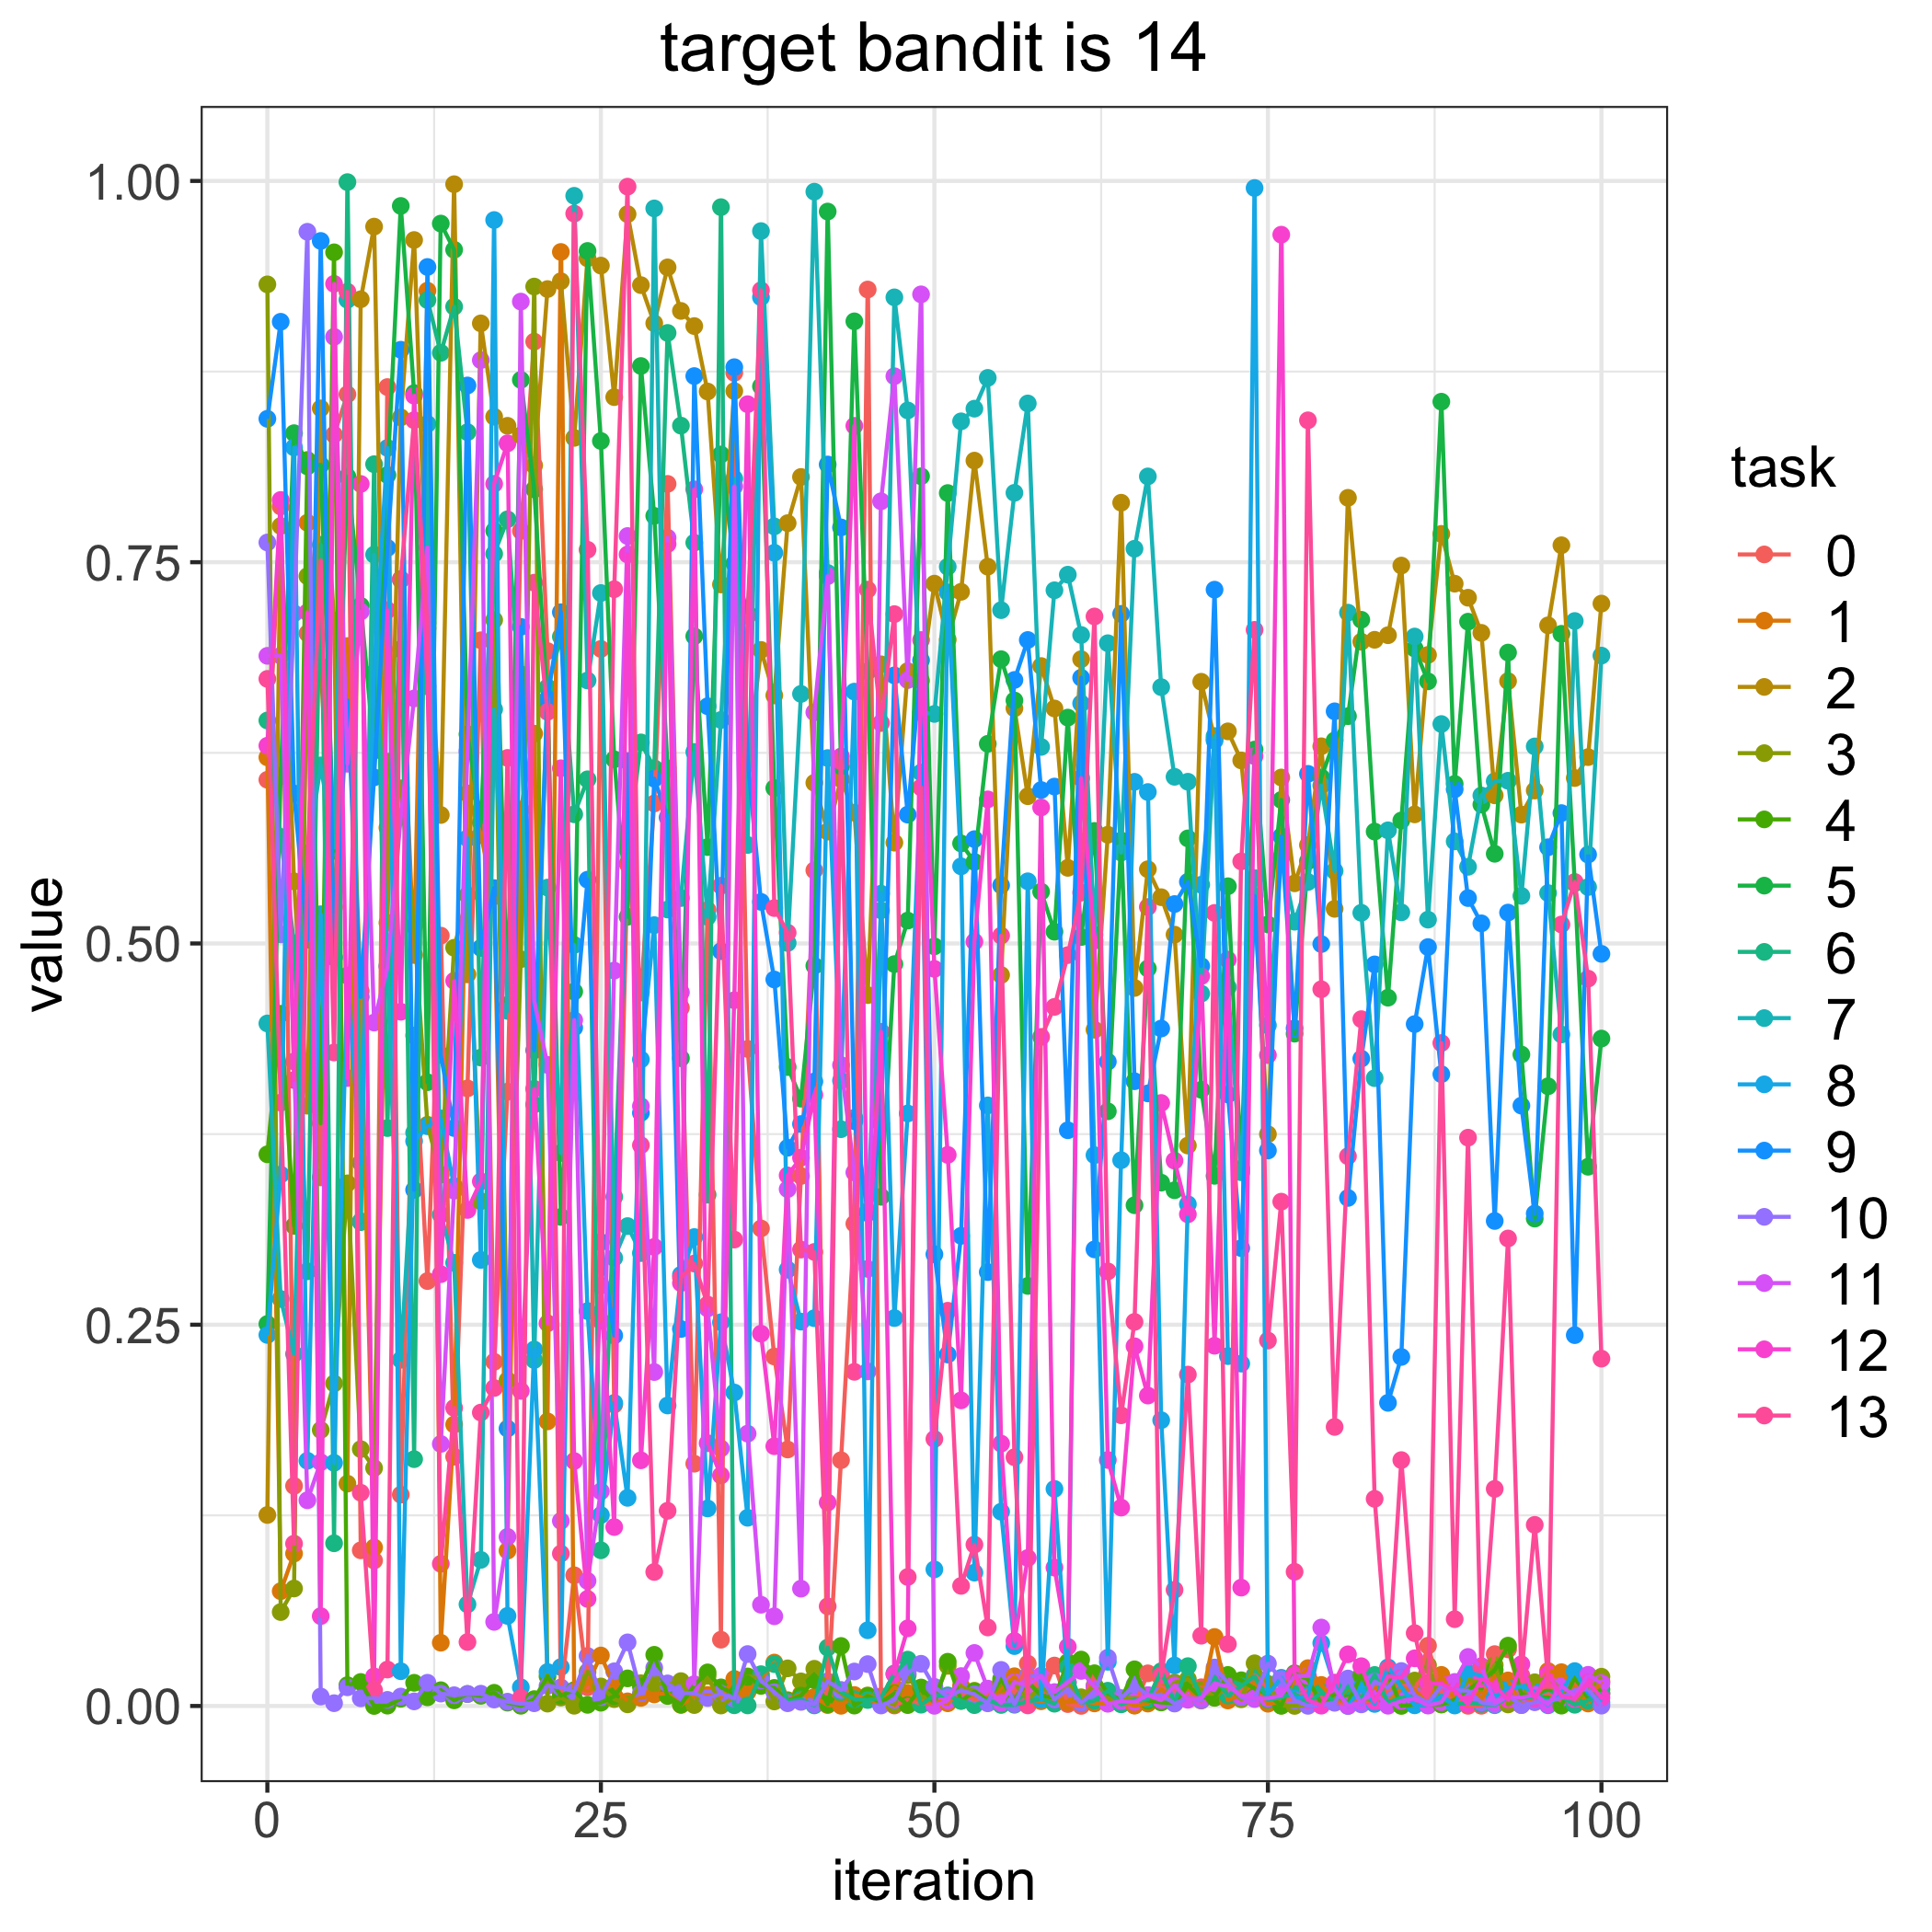

Values plotted in this chart, from the file beside it:
, 0.0, 1.0, 2.0, 3.0, 4.0, 5.0, 6.0, 7.0, 8.0, 9.0, 10.0, 11.0, 12.0, 13.0
0, 0.6073, 0.622, 0.1252, 0.9322, 0.3617, 0.2505, 0.6462, 0.4476, 0.2433, 0.844, 0.7629, 0.6886, 0.6297, 0.6735
1, 0.7865, 0.07528, 0.7737, 0.06159, 0.4539, 0.6097, 0.5699, 0.2669, 0.3485, 0.9077, 0.506, 0.6887, 0.7908, 0.3956
2, 0.1443, 0.09995, 0.5407, 0.07704, 0.3148, 0.8346, 0.5001, 0.2308, 0.8253, 0.5983, 0.7165, 0.4226, 0.4104, 0.1064
3, 0.7033, 0.7759, 0.3936, 0.7409, 0.817, 0.8128, 0.285, 0.559, 0.1608, 0.5025, 0.9667, 0.1349, 0.7172, 0.5541
4, 0.3466, 0.6818, 0.8509, 0.181, 0.3821, 0.8138, 0.7614, 0.6168, 0.5191, 0.9607, 0.006216, 0.1598, 0.05892, 0.7512
5, 0.8336, 0.5239, 0.7116, 0.2115, 0.9532, 0.5607, 0.1067, 0.563, 0.1594, 0.4909, 0.001831, 0.8978, 0.9325, 0.4285
6, 0.8601, 0.695, 0.1458, 0.3427, 0.01365, 0.8061, 0.9992, 0.9221, 0.4789, 0.6593, 0.01225, 0.6178, 0.4117, 0.9274
7, 0.1021, 0.4687, 0.9224, 0.1684, 0.01574, 0.7214, 0.3173, 0.3179, 0.3562, 0.4649, 0.005036, 0.7176, 0.8013, 0.1398
8, 0.0954, 0.1039, 0.9701, 0.156, 3.331320824871765e-06, 0.6264, 0.8143, 0.7549, 0.6775, 0.6089, 0.005073, 0.4481, 0.01941, 0.01029
9, 0.8648, 0.5759, 0.5136, 0.6192, 0.0002174, 0.8072, 0.3789, 0.4855, 0.8249, 0.7594, 0.003994, 0.4847, 0.7185, 0.02389
10, 0.1386, 0.6929, 0.845, 0.6017, 0.004747, 0.9836, 0.7385, 0.227, 0.02279, 0.8893, 0.006178, 0.583, 0.4552, 0.7389
11, 0.4396, 0.4924, 0.9613, 0.5114, 0.0152, 0.8609, 0.1618, 0.3759, 0.3704, 0.3384, 0.003013, 0.6607, 0.8592, 0.8431
12, 0.2786, 0.928, 0.7102, 0.3811, 0.005689, 0.409, 0.9219, 0.8407, 0.3802, 0.9436, 0.01522, 0.7597, 0.6686, 0.7066
13, 0.5052, 0.04148, 0.5842, 0.3484, 0.01034, 0.972, 0.8873, 0.3221, 0.3853, 0.4269, 0.008132, 0.1718, 0.2831, 0.09322
14, 0.1635, 0.1845, 0.9979, 0.4972, 0.003698, 0.9549, 0.9176, 0.2906, 0.3409, 0.379, 0.007051, 0.3379, 0.4755, 0.1954
15, 0.405, 0.5984, 0.4797, 0.5316, 0.007836, 0.6372, 0.8353, 0.06665, 0.569, 0.8659, 0.007908, 0.6261, 0.3252, 0.04194
16, 0.6988, 0.5712, 0.9066, 0.331, 0.006677, 0.5793, 0.4252, 0.09581, 0.2925, 0.4971, 0.008044, 0.8825, 0.344, 0.1924
17, 0.2257, 0.531, 0.8454, 0.7121, 0.008647, 0.7706, 0.7555, 0.6535, 0.9744, 0.5363, 0.004234, 0.05514, 0.8014, 0.2085
18, 0.4028, 0.1018, 0.8394, 0.2136, 0.002197, 0.4597, 0.7781, 0.4558, 0.05906, 0.1819, 0.002812, 0.1109, 0.828, 0.6217
19, 0.7705, 0.5878, 0.8332, 0.4897, 0.0001367, 0.8695, 0.6526, 0.6765, 0.01226, 0.7076, 0.00154, 0.9209, 0.2066, 0.005276
20, 0.8946, 0.6376, 0.8135, 0.9308, 0.004508, 0.7978, 0.3944, 0.2268, 0.2338, 0.4299, 0.001789, 0.4624, 0.4047, 0.7366
21, 0.6917, 0.1866, 0.9291, 0.001561, 0.01946, 0.6559, 0.6679, 0.5366, 0.02228, 0.6603, 0.0132, 0.4204, 0.251, 0.6519
22, 0.007128, 0.9534, 0.9343, 0.005546, 0.006873, 0.3207, 0.7012, 0.3626, 0.02551, 0.7172, 0.01217, 0.1213, 0.6149, 0.09992
23, 0.08571, 0.009603, 0.8315, 0.0001516, 0.01036, 0.4685, 0.5847, 0.9903, 0.499, 0.4448, 0.009484, 0.4498, 0.1606, 0.9786
24, 0.01225, 0.01456, 0.9493, 0.0224, 0.0007484, 0.9541, 0.6076, 0.6724, 0.2589, 0.5418, 0.0328, 0.08201, 0.07021, 0.7582
25, 0.6931, 0.0331, 0.9445, 0.01281, 0.002148, 0.8295, 0.1021, 0.7298, 0.1252, 0.3042, 0.005774, 0.1408, 0.2757, 0.2526
26, 0.1976, 0.01303, 0.8582, 0.004516, 0.006425, 0.6207, 0.3338, 0.2938, 0.1987, 0.2429, 0.02274, 0.4822, 0.1173, 0.7323
27, 0.5522, 0.003036, 0.9782, 0.001071, 0.0181, 0.5175, 0.5616, 0.3147, 0.1365, 0.6196, 0.04172, 0.7672, 0.7551, 0.9963
28, 0.4678, 0.005316, 0.9317, 0.01492, 0.0127, 0.8787, 0.6318, 0.297, 0.4239, 0.3889, 0.008434, 0.3934, 0.1611, 0.3677
29, 0.5918, 0.007575, 0.9067, 0.01493, 0.03356, 0.7804, 0.6149, 0.982, 0.512, 0.608, 0.02505, 0.219, 0.301, 0.08787
30, 0.8014, 0.008436, 0.9433, 0.01396, 0.006561, 0.6148, 0.9003, 0.5223, 0.197, 0.5826, 0.01481, 0.7661, 0.7619, 0.128
31, 0.4579, 0.0006881, 0.9148, 0.0163, 0.0009067, 0.4247, 0.8396, 0.5298, 0.2827, 0.2472, 0.008611, 0.468, 0.2773, 0.2809
32, 0.1589, 0.006228, 0.9048, 0.0006057, 0.01364, 0.7014, 0.7628, 0.6256, 0.3075, 0.8721, 0.008308, 0.01428, 0.7978, 0.2901
33, 0.5219, 0.007201, 0.8619, 0.01977, 0.02202, 0.5632, 0.3352, 0.5174, 0.1295, 0.6556, 0.005238, 0.2606, 0.1723, 0.2632
34, 0.04347, 0.005747, 0.7354, 0.000314, 0.0122, 0.8206, 0.9828, 0.6466, 0.2516, 0.495, 0.008191, 0.1689, 0.1512, 0.5378
35, 0.8741, 0.01773, 0.8622, 0.005906, 0.007965, 0.7491, 0.0004651, 0.8048, 0.2055, 0.8779, 0.004866, 0.7997, 0.4628, 0.3058
36, 0.4308, 0.009224, 0.6178, 0.01939, 0.01906, 0.7165, 0.0003825, 0.5646, 0.1234, 0.6208, 0.03406, 0.1786, 0.8536, 0.7148
37, 0.3131, 0.01793, 0.6925, 0.01891, 0.01315, 0.8653, 0.02084, 0.9671, 0.9237, 0.5273, 0.01672, 0.06638, 0.2441, 0.9283
38, 0.2291, 0.02847, 0.6626, 0.002959, 0.01186, 0.6019, 0.02746, 0.7735, 0.7562, 0.4764, 0.009045, 0.05882, 0.1703, 0.5232
39, 0.1682, 0.003828, 0.7756, 0.02467, 0.003451, 0.4189, 0.002904, 0.5003, 0.2861, 0.366, 0.001801, 0.3389, 0.3479, 0.5071
40, 0.3475, 0.007694, 0.8059, 0.01613, 0.006801, 0.3982, 0.004278, 0.6636, 0.252, 0.3816, 0.002689, 0.07693, 0.3595, 0.2993
41, 0.548, 0.005926, 0.6053, 0.02439, 0.01705, 0.4854, 0.0003879, 0.993, 0.2543, 0.4095, 0.001042, 0.6516, 0.4007, 0.2977
42, 0.008345, 0.0006101, 0.5734, 0.01482, 0.001154, 0.9799, 0.0383, 0.743, 0.6216, 0.8141, 0.01614, 0.7408, 0.1334, 0.06533
43, 0.1612, 0.0001184, 0.6078, 0.008438, 0.03936, 0.6162, 0.009305, 0.3782, 0.4101, 0.7728, 0.01051, 0.4202, 0.6226, 0.6195
44, 0.3162, 0.007191, 0.5858, 0.001393, 0.0002571, 0.9079, 0.004472, 0.3857, 0.6651, 0.3834, 0.0226, 0.3498, 0.8394, 0.2191
45, 0.9288, 0.004204, 0.4661, 0.00691, 0.006482, 0.6784, 0.00392, 0.3244, 0.04965, 0.3232, 0.02745, 0.2194, 0.2866, 0.732
46, 0.0063, 0.002321, 0.6831, 0.004713, 0.002338, 0.3339, 0.005474, 0.5217, 0.5326, 0.382, 0.0003264, 0.7899, 0.4421, 0.6445
47, 0.0003173, 0.0122, 0.5661, 0.001013, 0.008141, 0.4865, 0.02132, 0.9237, 0.2544, 0.6758, 0.003874, 0.872, 0.02078, 0.716
48, 0.004107, 0.008477, 0.6786, 0.02023, 0.0005836, 0.515, 0.0304, 0.8495, 0.3885, 0.5845, 0.02167, 0.6727, 0.05089, 0.08459
49, 0.001471, 0.003374, 0.6723, 0.006138, 0.01212, 0.8063, 0.0008572, 0.6515, 0.6121, 0.6857, 0.02768, 0.9256, 0.699, 0.6023
50, 0.001479, 0.003473, 0.7359, 0.004877, 0.0023, 0.4981, 0.007012, 0.6505, 0.08956, 0.2962, 0.01255, 0.0001169, 0.4833, 0.1751
51, 0.002894, 0.001787, 0.6992, 0.02632, 0.029, 0.7953, 0.006943, 0.747, 0.7302, 0.2305, 0.005886, 0.00365, 0.3614, 0.2592
52, 0.008267, 0.01324, 0.7306, 0.01168, 0.003334, 0.5656, 0.003384, 0.8424, 0.5506, 0.3083, 0.01031, 0.0196, 0.2004, 0.07876
53, 0.004087, 0.006361, 0.8166, 0.009981, 0.009467, 0.5535, 0.0005603, 0.8507, 0.08745, 0.5684, 0.007696, 0.03478, 0.5012, 0.1058
54, 0.006307, 0.004971, 0.7471, 0.003891, 0.003348, 0.6309, 0.003879, 0.8709, 0.3938, 0.2845, 0.001745, 0.01138, 0.5945, 0.05149
55, 0.01593, 0.01174, 0.4793, 0.01474, 0.01777, 0.6864, 0.0006788, 0.7186, 0.1274, 0.5381, 0.02365, 0.001973, 0.172, 0.5051
56, 0.008685, 0.01951, 0.6542, 0.01512, 0.003822, 0.6593, 0.0008065, 0.7955, 0.03927, 0.6728, 0.001183, 0.01554, 0.04264, 0.1631
57, 0.02775, 0.004421, 0.5965, 0.004086, 0.01567, 0.2754, 0.002986, 0.8541, 0.5408, 0.699, 0.01992, 0.01408, 0.09705, 0.0003798
58, 0.005338, 0.003092, 0.6819, 0.0122, 0.006916, 0.534, 0.004625, 0.6289, 0.004308, 0.6006, 0.01898, 0.01993, 0.5892, 0.4387
59, 0.02652, 0.004052, 0.6541, 0.006769, 0.0053, 0.5077, 0.001497, 0.7316, 0.1423, 0.6029, 0.004247, 0.0091, 0.09073, 0.4584
... 41 more rows
